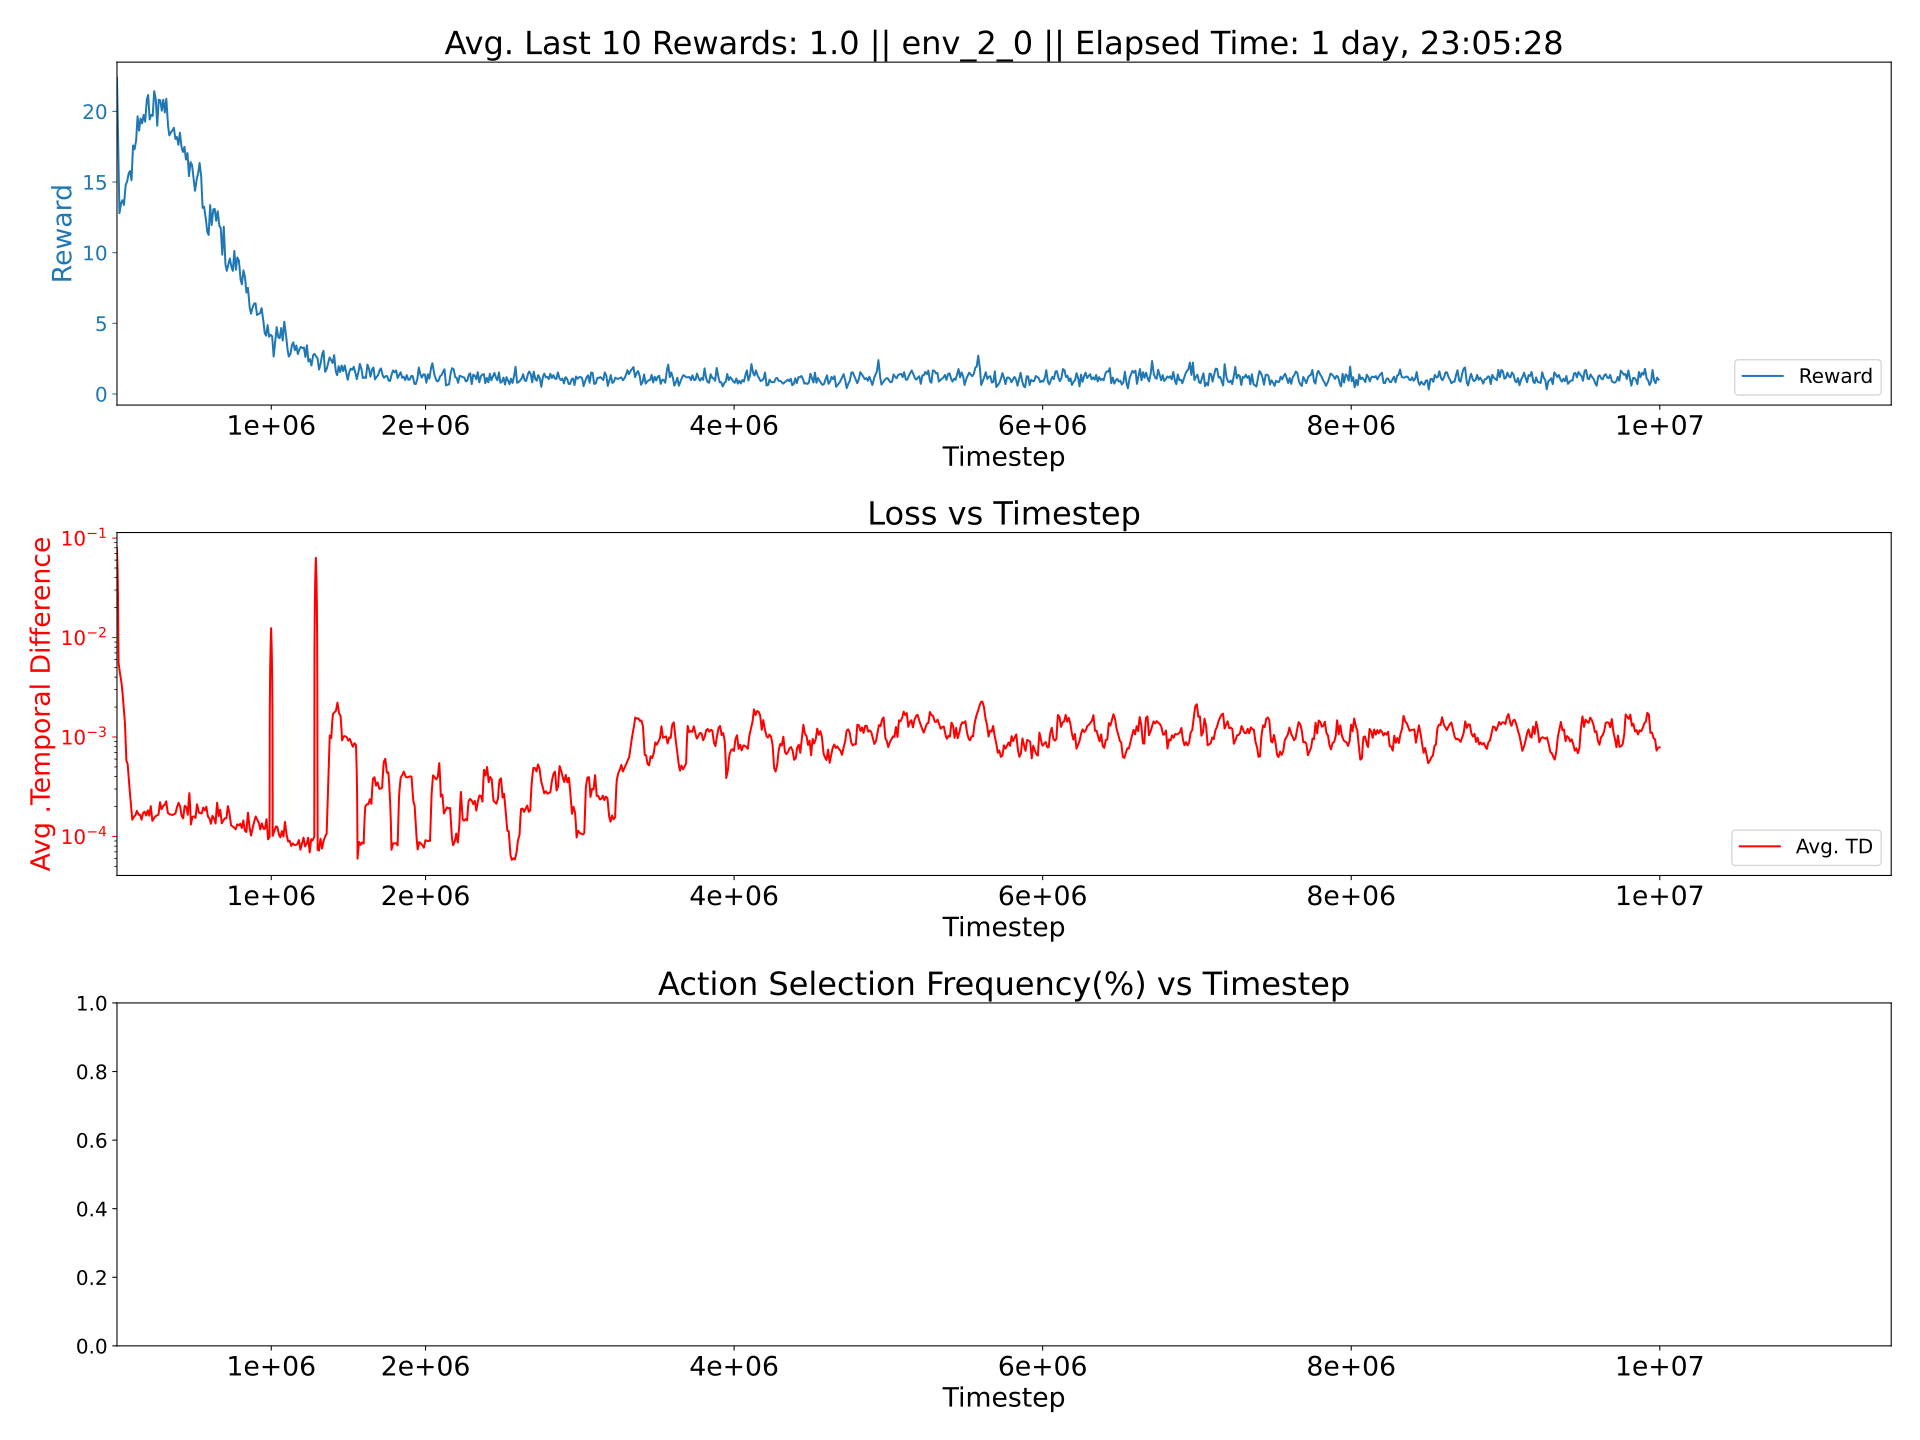

Values plotted in this chart, from the file beside it:
0.0015035846453495991, 0.0002983197086501832, 0.010392013878949695
0.002541, 0.0005153, 0.0184
0.00262, 0.000548, 0.01921
0.002582, 0.0005613, 0.0191
0.002543, 0.0005596, 0.01883
0.002519, 0.0005589, 0.01874
0.002517, 0.0005629, 0.01876
0.002512, 0.0005618, 0.01861
0.002509, 0.0005623, 0.01865
0.002484, 0.0005507, 0.01836
0.002517, 0.0005634, 0.01866
0.002533, 0.0005551, 0.01869
0.002505, 0.0005571, 0.01853
0.002512, 0.0005536, 0.01855
0.002529, 0.0005647, 0.01865
0.002529, 0.0005627, 0.01864
0.002535, 0.000566, 0.01867
0.002521, 0.0005646, 0.01859
0.002498, 0.0005619, 0.01848
0.002489, 0.0005592, 0.01839
0.002494, 0.0005609, 0.01834
0.002495, 0.0005615, 0.0184
0.002504, 0.0005642, 0.01853
0.002497, 0.0005599, 0.01843
0.002485, 0.0005635, 0.01834
0.002499, 0.0005643, 0.01841
0.00249, 0.0005656, 0.01839
0.002493, 0.0005644, 0.01835
0.002477, 0.0005621, 0.01831
0.002475, 0.0005596, 0.01821
0.002496, 0.000565, 0.01839
0.002484, 0.0005662, 0.01836
0.002476, 0.0005612, 0.01827
0.00246, 0.0005622, 0.0182
0.002046, 0.00043, 0.01456
0.001596, 0.0002901, 0.0108
0.001594, 0.0002927, 0.01082
0.001598, 0.0002924, 0.0108
0.001549, 0.000275, 0.01045
0.001547, 0.0002752, 0.01041
0.001544, 0.0002748, 0.01043
0.001547, 0.0002736, 0.01042
0.001545, 0.0002765, 0.01042
0.001544, 0.0002736, 0.01042
0.002567, 0.0005145, 0.01808
0.002894, 0.0005882, 0.02057
0.002858, 0.0005912, 0.02024
0.002883, 0.0005984, 0.02061
0.002864, 0.000586, 0.02048
0.002868, 0.0006, 0.02051
0.002846, 0.0006032, 0.02028
0.002841, 0.0005939, 0.0203
0.00283, 0.0005925, 0.0203
0.00283, 0.000596, 0.02029
0.00283, 0.0005928, 0.02022
0.002815, 0.0005917, 0.02009
0.002758, 0.000576, 0.01963
0.001669, 0.0003156, 0.01133
0.00155, 0.0002762, 0.01045
0.001552, 0.000275, 0.01043
0.001548, 0.0002738, 0.01043
... 439 more rows
